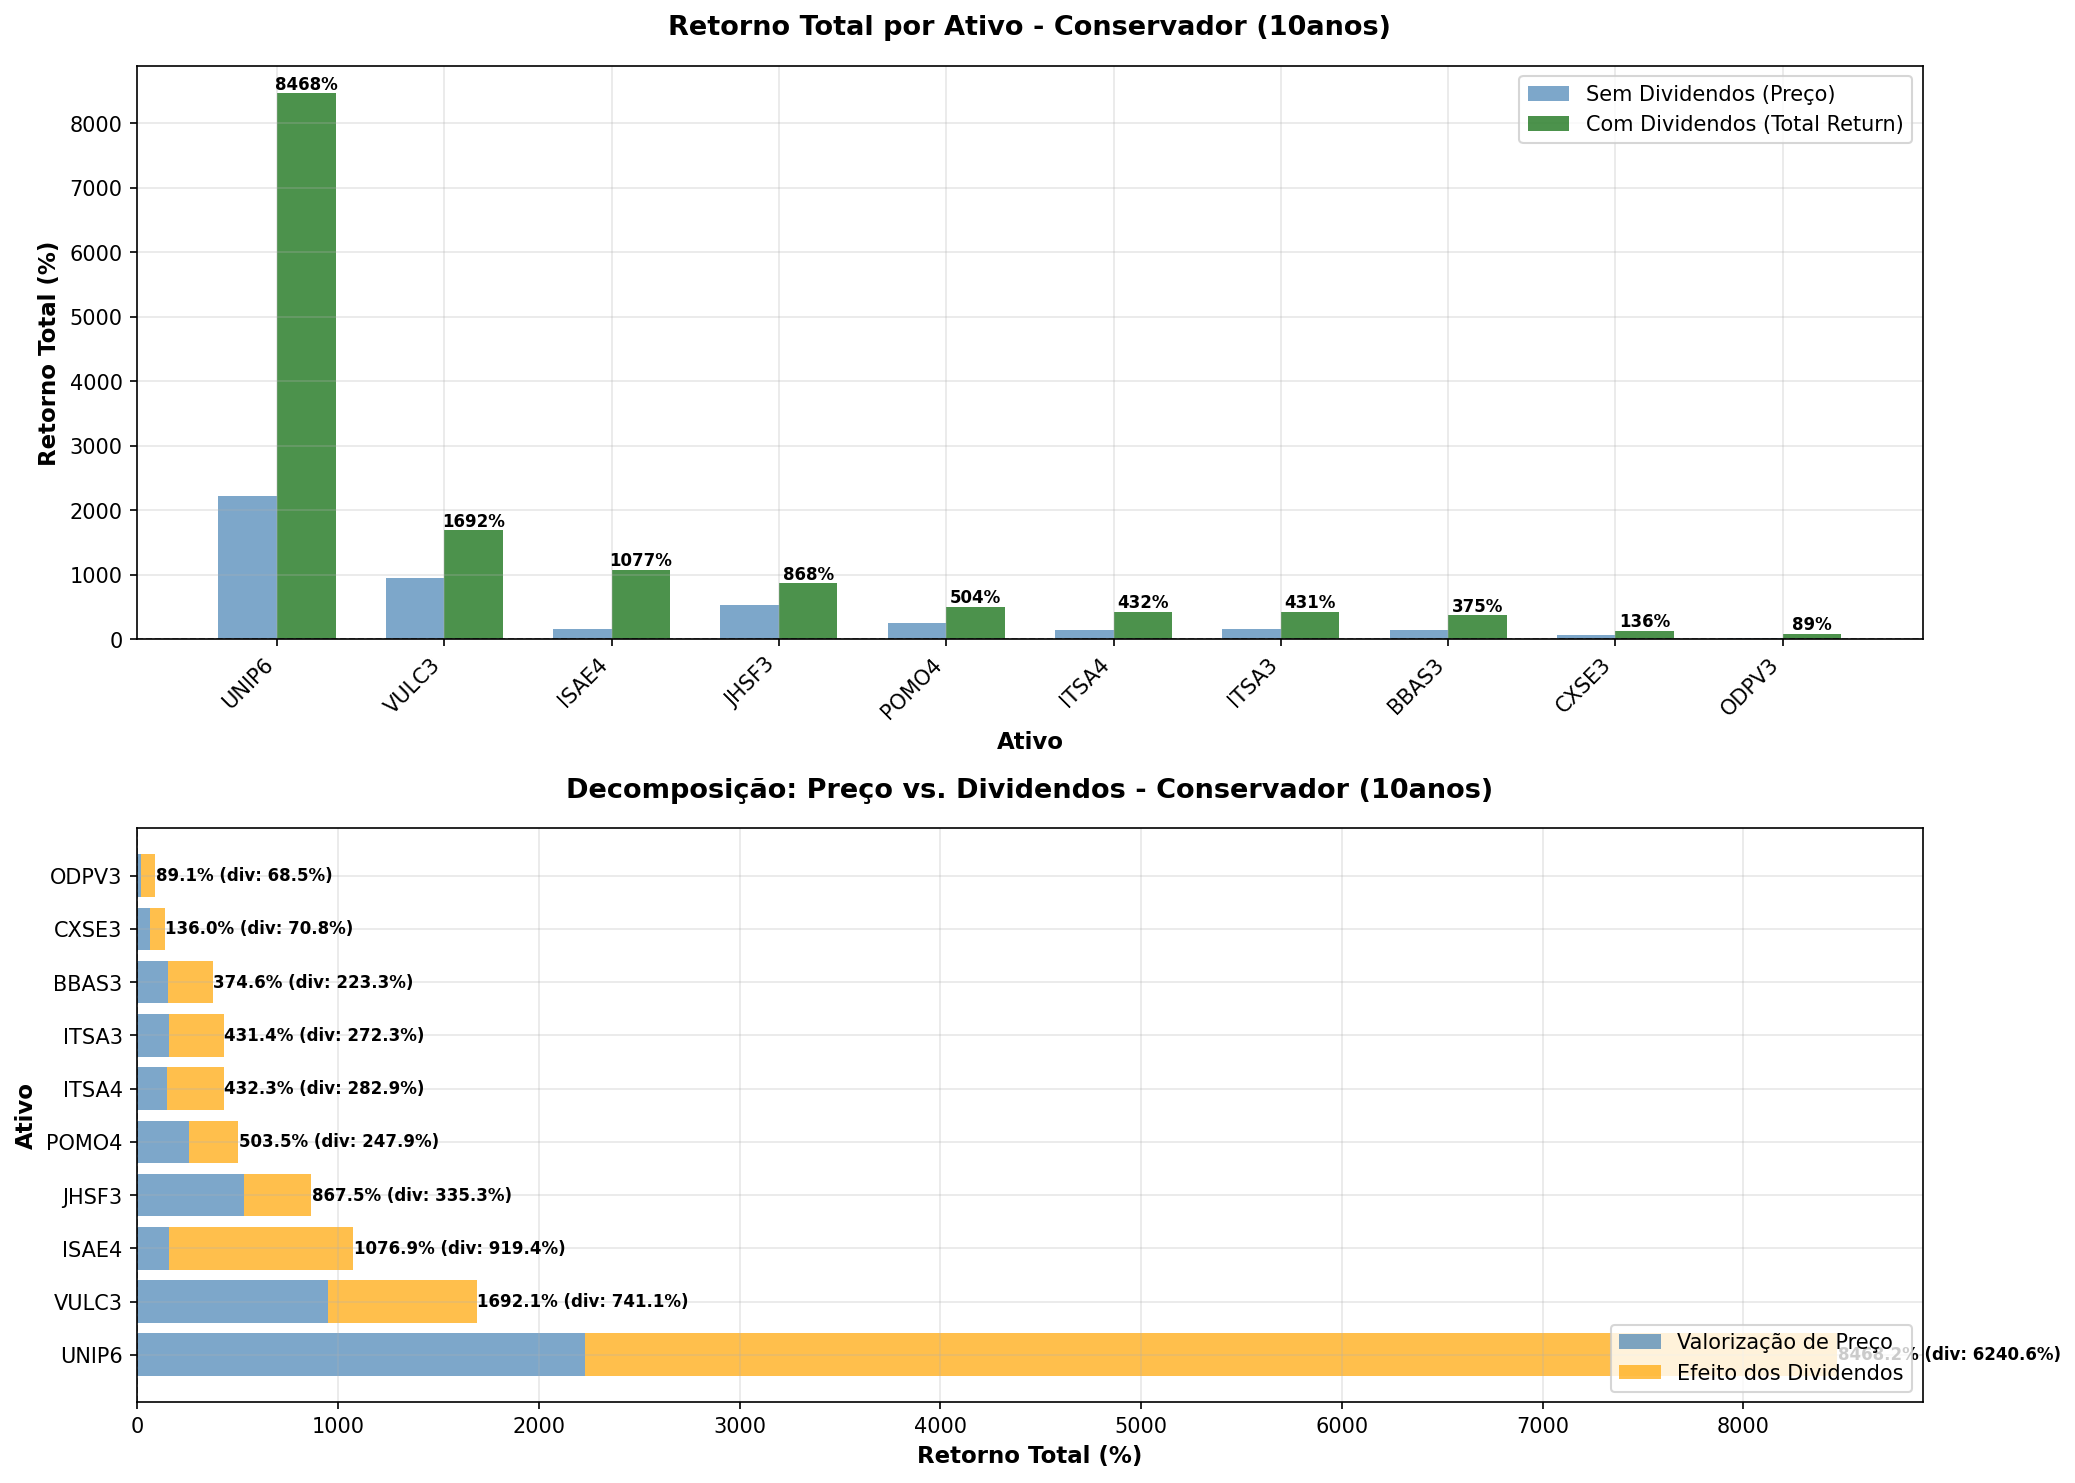

Data behind this chart, as committed beside it:
TICKER, preco_inicial, preco_final, retorno_total_sem_div_pct, retorno_total_com_div_pct, retorno_anual_sem_div_pct, retorno_anual_com_div_pct, efeito_dividendos_total_pct, efeito_dividendos_anual_pct, dividendos_totais_pagos, dividend_yield_periodo_pct, volatilidade_anual_pct, n_dias_negociacao, contrib_dividendos
UNIP6, 2.5, 58.19, 2228, 8468, 36.99, 56.06, 6241, 19.07, 51.64, 2066, 40.99, 2508, 73.69
VULC3, 1.89, 19.91, 951, 1692, 26.52, 33.46, 741.1, 6.94, 9.84, 519.4, 55.92, 2508, 43.8
ISAE4, 10.45, 26.9, 157.4, 1077, 9.92, 27.96, 919.4, 18.04, 30.01, 287.1, 27.69, 2497, 85.38
JHSF3, 1.24, 7.84, 532.3, 867.5, 20.25, 25.48, 335.3, 5.23, 2.11, 170.4, 49.11, 2508, 38.65
POMO4, 1.65, 5.88, 255.6, 503.5, 13.52, 19.69, 247.9, 6.17, 2.42, 146.5, 41.96, 2508, 49.24
ITSA4, 4.66, 11.63, 149.4, 432.3, 9.57, 18.2, 282.9, 8.63, 6.56, 140.8, 27.94, 2508, 65.43
ITSA3, 4.67, 12.11, 159.1, 431.4, 9.99, 18.18, 272.3, 8.19, 6.42, 137.4, 25.59, 2508, 63.11
BBAS3, 8.62, 21.68, 151.4, 374.6, 9.66, 16.85, 223.3, 7.2, 12.53, 145.3, 38.62, 2508, 59.6
CXSE3, 10.01, 16.54, 65.23, 136, 5.15, 8.97, 70.75, 3.82, 4.25, 42.42, 27.67, 1168, 52.03
ODPV3, 9.29, 11.2, 20.55, 89.1, 1.89, 6.58, 68.55, 4.69, 5.22, 56.18, 31.76, 2508, 76.94
